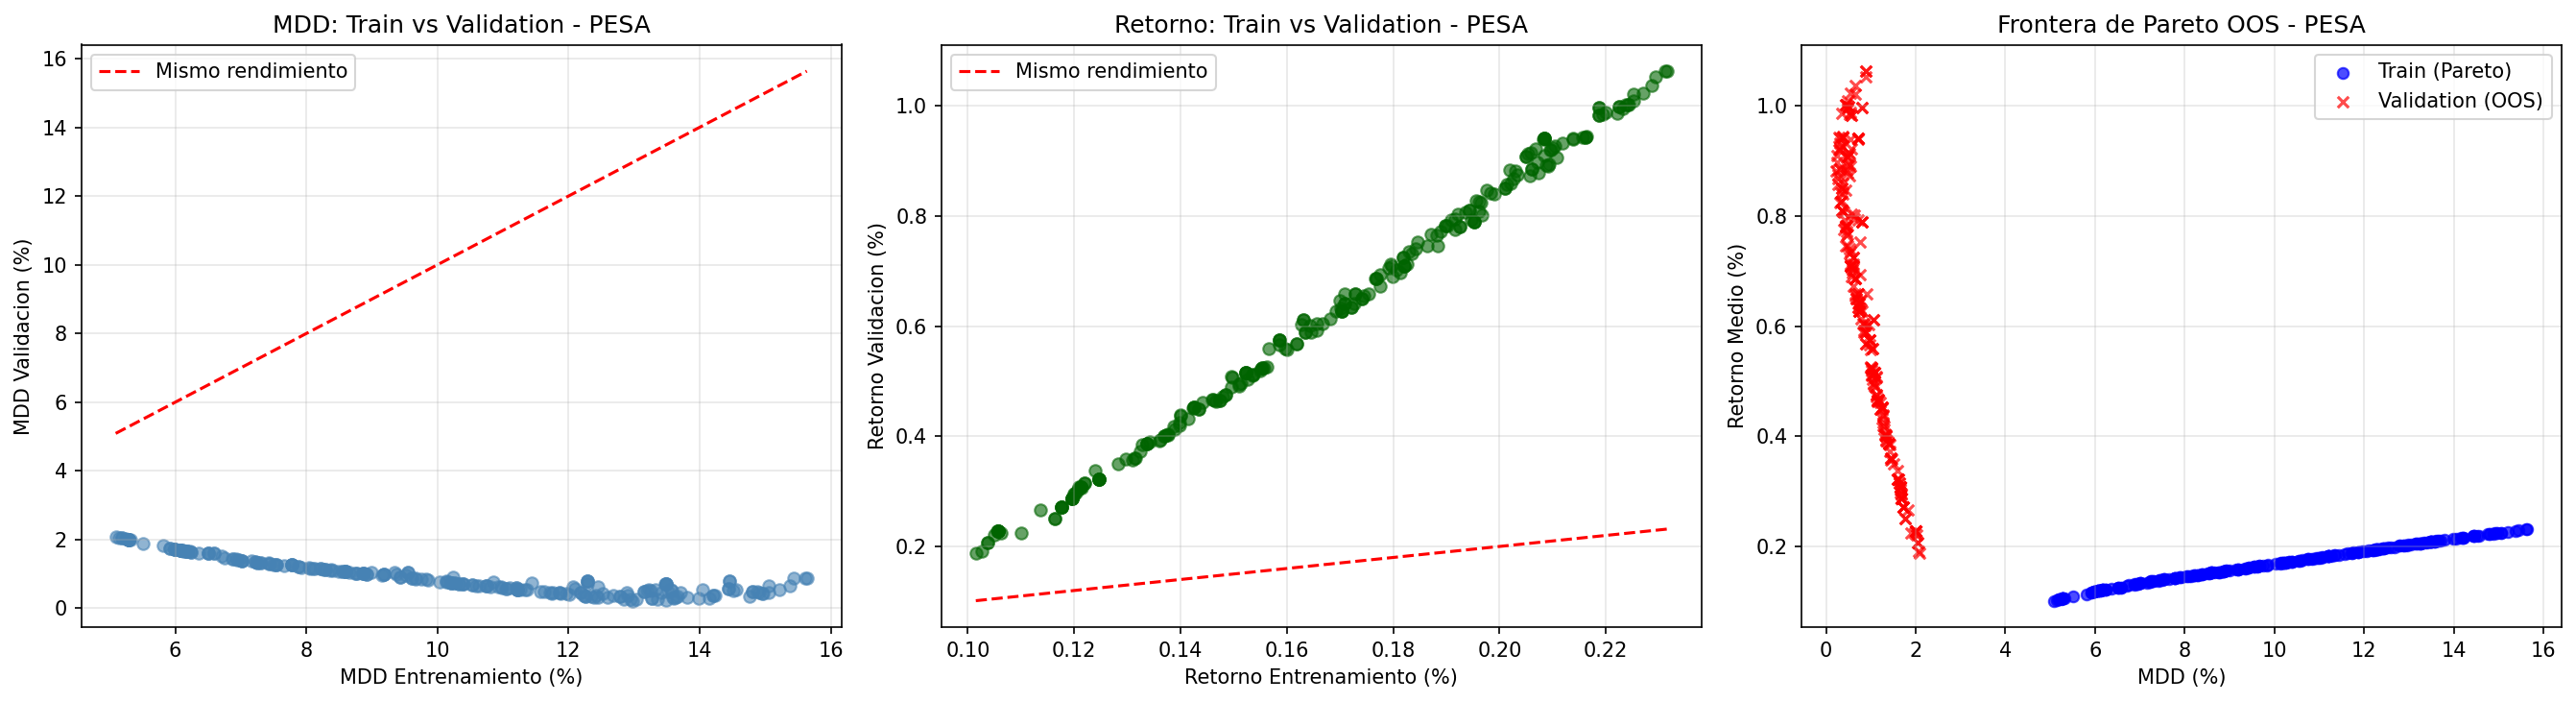

The file beside this chart, header and first rows:
Cartera, MDD Train (%), MDD Val (%), Ret Train (%), Ret Val (%), Ret Acum Val (%), Dur DD Val (dias)
Min MDD, 5.09, 2.08, 0.10, 0.19, 3.75, 5
Best Sortino, 5.29, 2.01, 0.11, 0.23, 4.60, 5
Max Return, 15.64, 0.88, 0.23, 1.06, 23.37, 2
